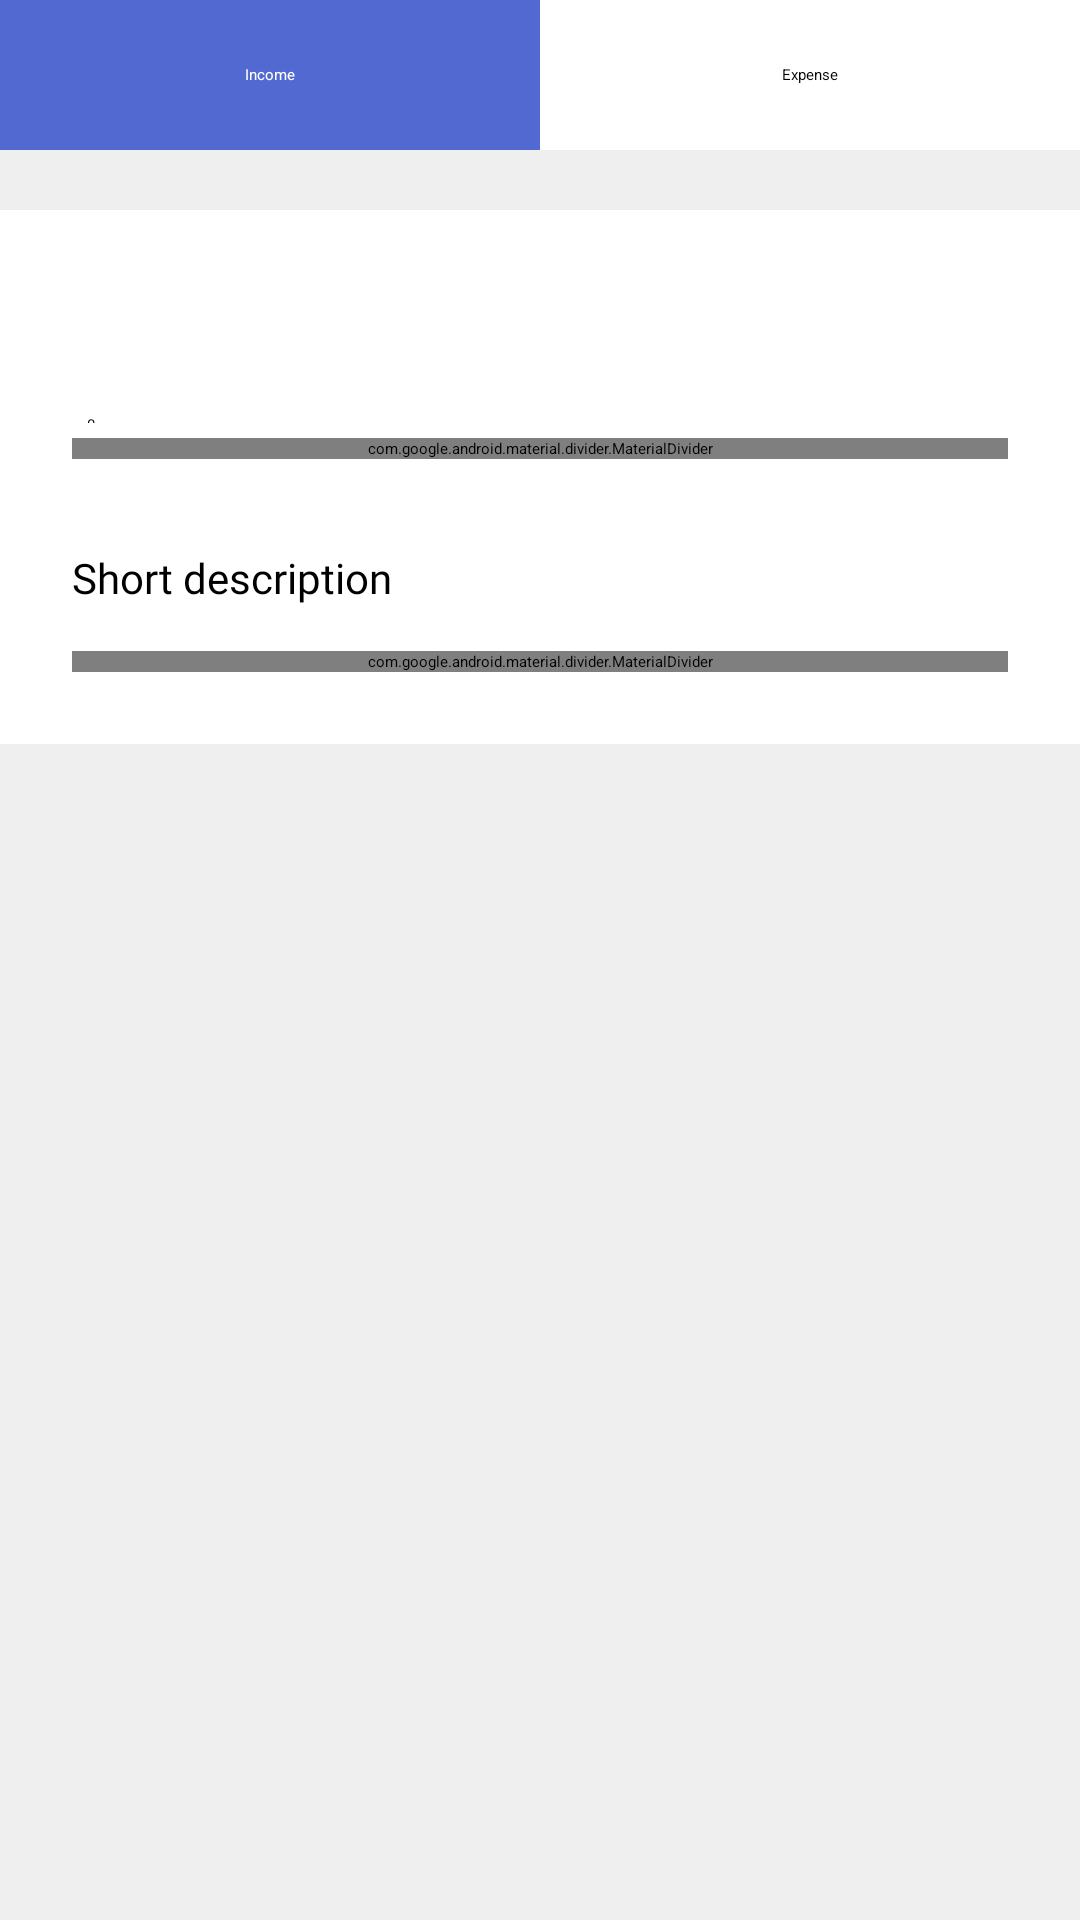

Here is an Android app screen rendered from its layout file. Give the layout XML and the strings, colors and styles it references.
<!-- AndroidManifest.xml: application theme Theme.BudgetPlanner -->
<!-- res/layout/activity_create_transaction.xml -->
<?xml version="1.0" encoding="utf-8"?>
<androidx.appcompat.widget.LinearLayoutCompat xmlns:android="http://schemas.android.com/apk/res/android"
    xmlns:app="http://schemas.android.com/apk/res-auto"
    xmlns:tools="http://schemas.android.com/tools"
    style="@style/layoutStyle"
    tools:context=".ui.screens.transaction.create.CreateTransactionActivity">

    <androidx.appcompat.widget.Toolbar
        android:id="@+id/toolbar"
        style="@style/toolbarStyle"
        app:menu="@menu/menu_save"
        app:navigationIcon="@drawable/ic_arrow_back"
        app:title="@string/expense" />

    <LinearLayout
        android:layout_width="match_parent"
        android:layout_height="wrap_content"
        android:orientation="horizontal">

        <TextView
            android:id="@+id/tv_income_tab"
            android:layout_width="match_parent"
            android:layout_height="50dp"
            android:layout_weight="1"
            android:background="@color/blue"
            android:gravity="center"
            android:text="@string/income"
            android:textColor="@color/white" />

        <TextView
            android:id="@+id/tv_expense_tab"
            android:layout_width="match_parent"
            android:layout_height="50dp"
            android:layout_weight="1"
            android:background="@color/white"
            android:gravity="center"
            android:text="@string/expense" />

    </LinearLayout>

    <ScrollView
        android:layout_width="match_parent"
        android:layout_height="match_parent">

        <LinearLayout
            android:layout_width="match_parent"
            android:layout_height="wrap_content"
            android:layout_marginTop="20dp"
            android:background="@color/white"
            android:orientation="vertical"
            android:padding="24dp">

            <TextView
                style="@style/textStyle.700"
                android:layout_marginTop="20dp"
                android:text="@string/title_amount" />

            <LinearLayout
                android:layout_width="match_parent"
                android:layout_height="wrap_content"
                android:gravity="top"
                android:orientation="horizontal">

                <TextView
                    android:id="@+id/tv_currency_code"
                    style="@style/textStyle.500"
                    android:paddingTop="10dp"
                    android:textSize="18sp"
                    tools:text="USD" />

                <EditText
                    android:id="@+id/et_amount"
                    style="@style/textStyle.500"
                    android:layout_width="match_parent"
                    android:layout_height="wrap_content"
                    android:layout_marginStart="5dp"
                    android:autofillHints="no"
                    android:background="@android:color/transparent"
                    android:inputType="number"
                    android:paddingVertical="10dp"
                    android:text="0"
                    android:textColor="@color/black"
                    android:textColorHint="@color/black"
                    tools:ignore="HardcodedText" />

            </LinearLayout>

            <com.google.android.material.divider.MaterialDivider
                android:layout_width="match_parent"
                android:layout_height="wrap_content"
                android:layout_marginTop="5dp" />

            <TextView
                style="@style/textStyle.700"
                android:layout_marginTop="20dp"
                android:text="@string/title_description" />

            <EditText
                android:id="@+id/et_description"
                style="@style/textStyle.500"
                android:layout_width="match_parent"
                android:layout_height="wrap_content"
                android:autofillHints="no"
                android:background="@android:color/transparent"
                android:backgroundTint="@color/black"
                android:hint="@string/hint_description"
                android:inputType="text"
                android:paddingVertical="10dp"
                android:textSize="14sp" />

            <com.google.android.material.divider.MaterialDivider
                android:layout_width="match_parent"
                android:layout_height="wrap_content"
                android:layout_marginTop="5dp" />

        </LinearLayout>
    </ScrollView>

</androidx.appcompat.widget.LinearLayoutCompat>
<!-- resources referenced by this layout -->
<resources>
  <color name="black">#FF000000</color>
  <color name="blue">#5269D1</color>
  <color name="white">#FFFFFFFF</color>
  <string name="expense">Expense</string>
  <string name="hint_description">Short description</string>
  <string name="income">Income</string>
  <string name="title_amount">Amount</string>
  <string name="title_description">Description</string>
  <style name="layoutStyle">
          <item name="android:layout_width">match_parent</item>
          <item name="android:layout_height">match_parent</item>
          <item name="android:orientation">vertical</item>
          <item name="android:background">@color/background</item>
      </style>
  <style name="textStyle.500">
          <item name="android:fontFamily">@font/ft_montserrat_medium</item>
      </style>
  <style name="textStyle.700">
          <item name="android:fontFamily">@font/ft_montserrat_bold</item>
      </style>
  <style name="toolbarStyle">
          <item name="android:layout_width">match_parent</item>
          <item name="android:layout_height">?attr/actionBarSize</item>
          <item name="android:background">@color/white</item>
      </style>
  <color name="background">#EFEFEF</color>
</resources>
